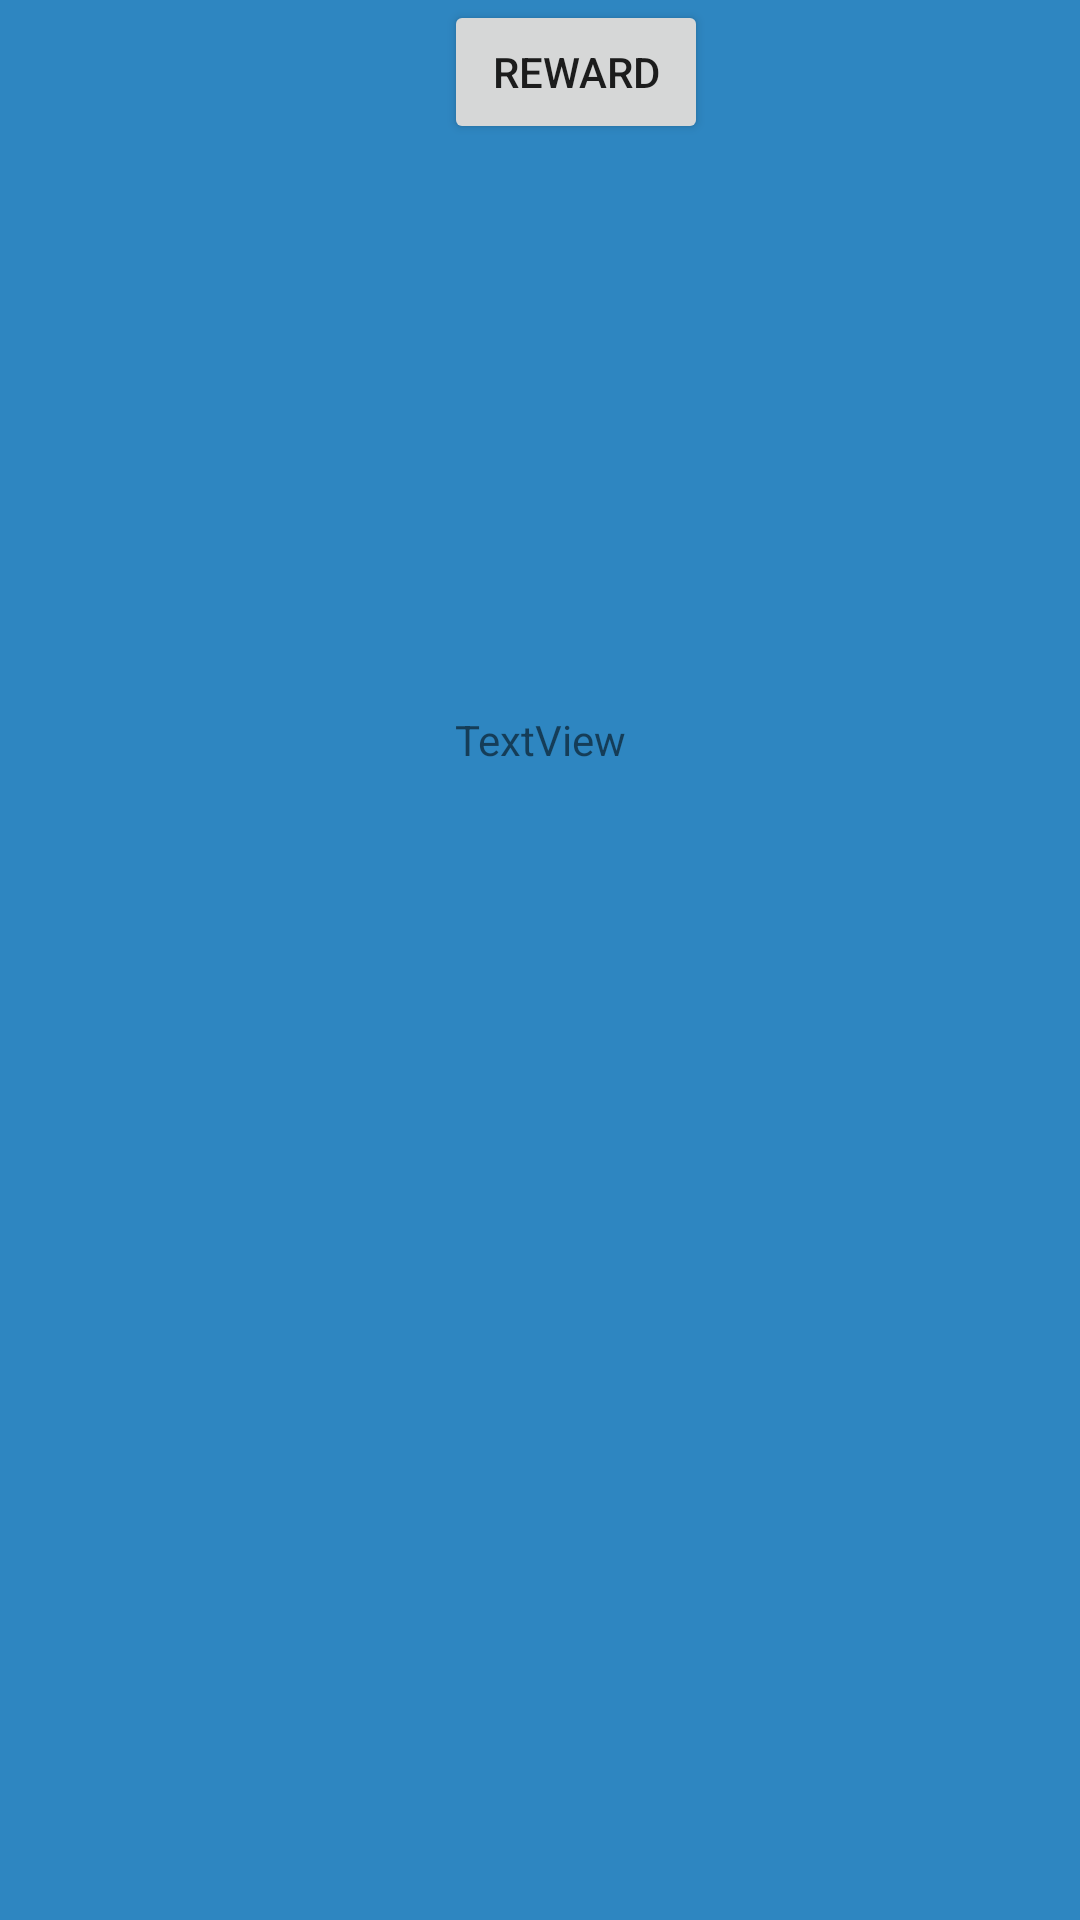

Android layout source for this screen:
<!-- AndroidManifest.xml: fallback theme Theme.MaterialComponents.DayNight.NoActionBar -->
<!-- res/layout/activity_ad_pop_up.xml -->
<?xml version="1.0" encoding="utf-8"?>
<android.support.constraint.ConstraintLayout
    xmlns:android="http://schemas.android.com/apk/res/android"
    xmlns:app="http://schemas.android.com/apk/res-auto"
    xmlns:tools="http://schemas.android.com/tools"
    android:layout_width="match_parent"
    android:layout_height="match_parent"
    android:background="@color/colorPrimaryDark">

    <Button
        android:id="@+id/reward_button"
        android:layout_width="wrap_content"
        android:layout_height="wrap_content"
        android:layout_marginEnd="148dp"
        android:layout_marginStart="148dp"
        android:text="Reward"
        app:layout_constraintEnd_toEndOf="parent"
        app:layout_constraintHorizontal_bias="0.0"
        app:layout_constraintStart_toStartOf="parent"
        tools:layout_editor_absoluteY="197dp" />

    <TextView
        android:id="@+id/enabled"
        android:layout_width="wrap_content"
        android:layout_height="19dp"
        android:layout_marginBottom="204dp"
        android:layout_marginEnd="163dp"
        android:layout_marginStart="163dp"
        android:layout_marginTop="9dp"
        android:text="TextView"
        app:layout_constraintBottom_toBottomOf="parent"
        app:layout_constraintEnd_toEndOf="parent"
        app:layout_constraintStart_toStartOf="parent"
        app:layout_constraintTop_toBottomOf="@+id/reward_button" />
</android.support.constraint.ConstraintLayout>
<!-- resources referenced by this layout -->
<resources>
  <color name="colorPrimaryDark">#2E86C1</color>
</resources>
